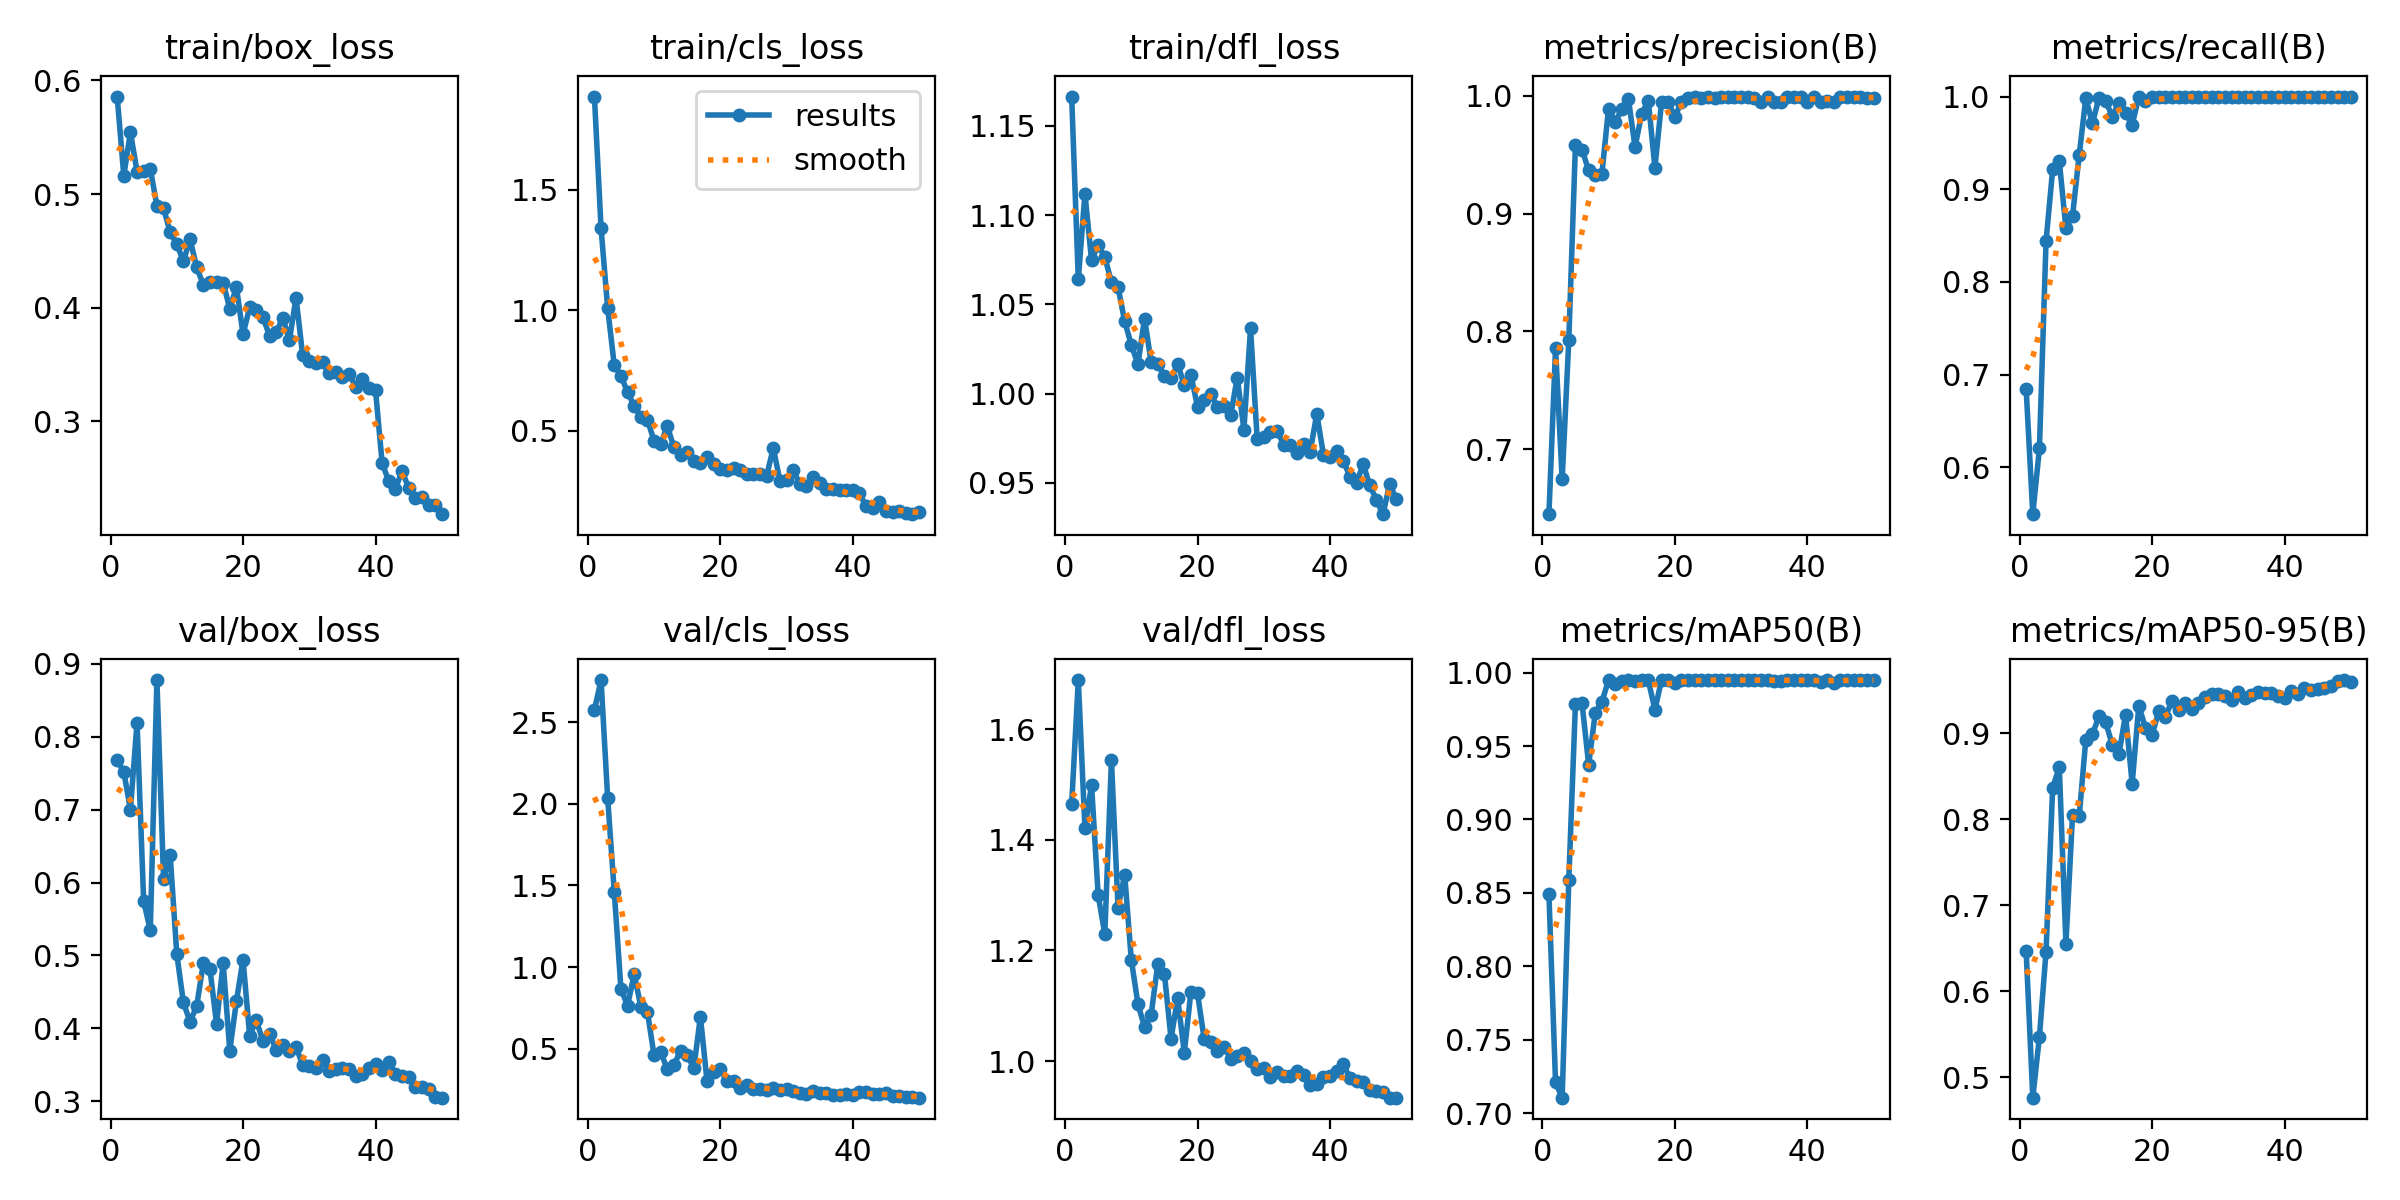

Data behind this chart, as committed beside it:
epoch, time, train/box_loss, train/cls_loss, train/dfl_loss, metrics/precision(B), metrics/recall(B), metrics/mAP50(B), metrics/mAP50-95(B), val/box_loss, val/cls_loss, val/dfl_loss, lr/pg0, lr/pg1, lr/pg2
1, 948.6, 0.5857, 1.885, 1.166, 0.6448, 0.6841, 0.8492, 0.6462, 0.7678, 2.576, 1.464, 0.0005446, 0.0005446, 0.0005446
2, 2000, 0.5161, 1.34, 1.064, 0.7857, 0.5495, 0.7208, 0.4763, 0.7519, 2.759, 1.689, 0.001078, 0.001078, 0.001078
3, 3819, 0.5543, 1.008, 1.112, 0.6744, 0.6204, 0.7105, 0.547, 0.7002, 2.034, 1.421, 0.00159, 0.00159, 0.00159
4, 5807, 0.5197, 0.7708, 1.075, 0.7927, 0.8439, 0.8587, 0.6461, 0.8196, 1.458, 1.499, 0.001568, 0.001568, 0.001568
5, 9089, 0.52, 0.7273, 1.083, 0.958, 0.9214, 0.9787, 0.8366, 0.5743, 0.8674, 1.3, 0.001535, 0.001535, 0.001535
6, 10284, 0.5222, 0.6607, 1.076, 0.9544, 0.9304, 0.979, 0.8604, 0.5344, 0.7631, 1.23, 0.001502, 0.001502, 0.001502
7, 11218, 0.4897, 0.6025, 1.063, 0.9367, 0.8578, 0.9374, 0.6553, 0.8779, 0.9564, 1.544, 0.001469, 0.001469, 0.001469
8, 12945, 0.4875, 0.5575, 1.06, 0.9327, 0.8714, 0.9728, 0.8051, 0.6049, 0.7576, 1.277, 0.001436, 0.001436, 0.001436
9, 15876, 0.4662, 0.5448, 1.04, 0.934, 0.9366, 0.9803, 0.8032, 0.6374, 0.7251, 1.337, 0.001403, 0.001403, 0.001403
10, 17803, 0.4562, 0.4589, 1.027, 0.9893, 0.9983, 0.9949, 0.8923, 0.5018, 0.4587, 1.183, 0.00137, 0.00137, 0.00137
11, 19870, 0.4407, 0.4448, 1.016, 0.978, 0.9711, 0.992, 0.8987, 0.4354, 0.4811, 1.103, 0.001337, 0.001337, 0.001337
12, 20808, 0.4603, 0.5191, 1.042, 0.9885, 0.9989, 0.9942, 0.9197, 0.4087, 0.3729, 1.061, 0.001304, 0.001304, 0.001304
13, 21729, 0.4356, 0.4316, 1.018, 0.9975, 0.9954, 0.995, 0.913, 0.4304, 0.402, 1.084, 0.001271, 0.001271, 0.001271
14, 22559, 0.4202, 0.3997, 1.016, 0.9567, 0.9784, 0.9945, 0.8862, 0.4889, 0.4836, 1.176, 0.001238, 0.001238, 0.001238
15, 23224, 0.4224, 0.4125, 1.01, 0.9848, 0.9934, 0.995, 0.8754, 0.4815, 0.4611, 1.158, 0.001205, 0.001205, 0.001205
16, 23893, 0.4223, 0.3767, 1.008, 0.9961, 0.9819, 0.9949, 0.9215, 0.4061, 0.3805, 1.041, 0.001172, 0.001172, 0.001172
17, 24568, 0.4222, 0.3651, 1.016, 0.9391, 0.9693, 0.9748, 0.8413, 0.4893, 0.696, 1.114, 0.001139, 0.001139, 0.001139
18, 25250, 0.399, 0.3896, 1.005, 0.9947, 1, 0.995, 0.9319, 0.3693, 0.2986, 1.015, 0.001106, 0.001106, 0.001106
19, 25933, 0.4184, 0.3604, 1.01, 0.9952, 0.9957, 0.995, 0.9062, 0.4373, 0.3577, 1.125, 0.001073, 0.001073, 0.001073
20, 26609, 0.3767, 0.341, 0.9925, 0.9824, 0.9995, 0.9931, 0.8974, 0.4941, 0.3736, 1.122, 0.00104, 0.00104, 0.00104
21, 27296, 0.4002, 0.3388, 0.9962, 0.9948, 1, 0.995, 0.9254, 0.3896, 0.2987, 1.04, 0.001007, 0.001007, 0.001007
22, 27971, 0.3979, 0.3472, 0.9997, 0.9983, 1, 0.995, 0.9187, 0.4107, 0.3026, 1.035, 0.0009739, 0.0009739, 0.0009739
23, 28678, 0.3916, 0.3376, 0.9923, 0.9991, 1, 0.995, 0.9374, 0.3827, 0.2562, 1.017, 0.0009409, 0.0009409, 0.0009409
24, 29348, 0.3756, 0.3199, 0.9931, 0.9987, 1, 0.995, 0.9271, 0.3926, 0.2748, 1.026, 0.0009078, 0.0009078, 0.0009078
25, 30012, 0.3783, 0.3205, 0.9877, 0.9994, 1, 0.995, 0.9354, 0.3699, 0.2545, 1.005, 0.0008748, 0.0008748, 0.0008748
26, 30692, 0.3911, 0.3222, 1.009, 0.9982, 0.9994, 0.995, 0.9275, 0.3775, 0.2515, 1.009, 0.0008418, 0.0008418, 0.0008418
27, 31352, 0.3714, 0.3142, 0.9798, 0.9994, 1, 0.995, 0.9353, 0.3687, 0.2473, 1.015, 0.0008088, 0.0008088, 0.0008088
28, 32028, 0.4088, 0.4283, 1.037, 0.9993, 1, 0.995, 0.9419, 0.374, 0.2586, 1, 0.0007758, 0.0007758, 0.0007758
29, 32688, 0.3581, 0.2935, 0.9745, 0.999, 1, 0.995, 0.9455, 0.3498, 0.2467, 0.9862, 0.0007428, 0.0007428, 0.0007428
30, 33359, 0.3531, 0.2948, 0.9754, 0.9993, 1, 0.995, 0.9457, 0.3486, 0.252, 0.9867, 0.0007098, 0.0007098, 0.0007098
31, 34039, 0.3518, 0.3372, 0.9784, 0.9992, 1, 0.995, 0.9436, 0.3456, 0.2372, 0.9721, 0.0006768, 0.0006768, 0.0006768
32, 34709, 0.352, 0.2796, 0.9791, 0.9982, 0.9997, 0.995, 0.9386, 0.3561, 0.2252, 0.9809, 0.0006438, 0.0006438, 0.0006438
33, 35401, 0.3424, 0.2729, 0.9713, 0.9951, 1, 0.995, 0.9483, 0.3416, 0.2239, 0.973, 0.0006108, 0.0006108, 0.0006108
34, 36075, 0.3436, 0.3075, 0.9713, 0.9993, 1, 0.995, 0.9405, 0.3435, 0.2412, 0.9731, 0.0005778, 0.0005778, 0.0005778
35, 36769, 0.3393, 0.282, 0.9666, 0.9952, 1, 0.9947, 0.9445, 0.3451, 0.2304, 0.9819, 0.0005448, 0.0005448, 0.0005448
36, 37464, 0.3419, 0.258, 0.9717, 0.9952, 1, 0.9944, 0.9478, 0.3436, 0.2308, 0.9744, 0.0005118, 0.0005118, 0.0005118
37, 38145, 0.3303, 0.2574, 0.9674, 0.9994, 1, 0.995, 0.9462, 0.3345, 0.2167, 0.9576, 0.0004788, 0.0004788, 0.0004788
38, 38831, 0.3377, 0.2564, 0.9886, 0.9993, 1, 0.995, 0.9466, 0.337, 0.2146, 0.9586, 0.0004458, 0.0004458, 0.0004458
39, 39527, 0.3298, 0.2555, 0.9658, 0.9995, 1, 0.995, 0.9434, 0.3458, 0.2218, 0.9704, 0.0004127, 0.0004127, 0.0004127
40, 40210, 0.3275, 0.254, 0.9642, 0.9953, 1, 0.995, 0.9407, 0.3504, 0.2184, 0.9725, 0.0003797, 0.0003797, 0.0003797
41, 40887, 0.2633, 0.24, 0.9679, 0.9994, 1, 0.995, 0.9492, 0.3422, 0.2337, 0.9817, 0.0003467, 0.0003467, 0.0003467
42, 41572, 0.2475, 0.1889, 0.9624, 0.9953, 1, 0.9937, 0.9459, 0.3534, 0.2326, 0.9939, 0.0003137, 0.0003137, 0.0003137
43, 42261, 0.241, 0.1787, 0.9535, 0.996, 1, 0.995, 0.9526, 0.3376, 0.223, 0.9695, 0.0002807, 0.0002807, 0.0002807
44, 43100, 0.2561, 0.2048, 0.9497, 0.9953, 1, 0.9933, 0.9503, 0.3338, 0.224, 0.9643, 0.0002477, 0.0002477, 0.0002477
45, 44196, 0.2418, 0.1692, 0.9605, 0.9995, 1, 0.995, 0.9518, 0.3332, 0.2307, 0.9615, 0.0002147, 0.0002147, 0.0002147
46, 45383, 0.2324, 0.1626, 0.9485, 0.9993, 1, 0.995, 0.9522, 0.3189, 0.2113, 0.9481, 0.0001817, 0.0001817, 0.0001817
47, 46503, 0.2333, 0.1654, 0.9404, 0.9994, 1, 0.995, 0.9552, 0.319, 0.2082, 0.9458, 0.0001487, 0.0001487, 0.0001487
48, 47226, 0.2264, 0.1581, 0.9324, 0.9995, 1, 0.995, 0.9608, 0.3169, 0.2027, 0.945, 0.0001157, 0.0001157, 0.0001157
49, 48113, 0.2262, 0.1543, 0.9493, 0.9979, 1, 0.995, 0.9617, 0.3054, 0.2056, 0.9339, 8.26832e-05, 8.26832e-05, 8.26832e-05
50, 49125, 0.2185, 0.1631, 0.941, 0.9984, 1, 0.995, 0.9591, 0.3047, 0.1991, 0.9339, 4.96766e-05, 4.96766e-05, 4.96766e-05
